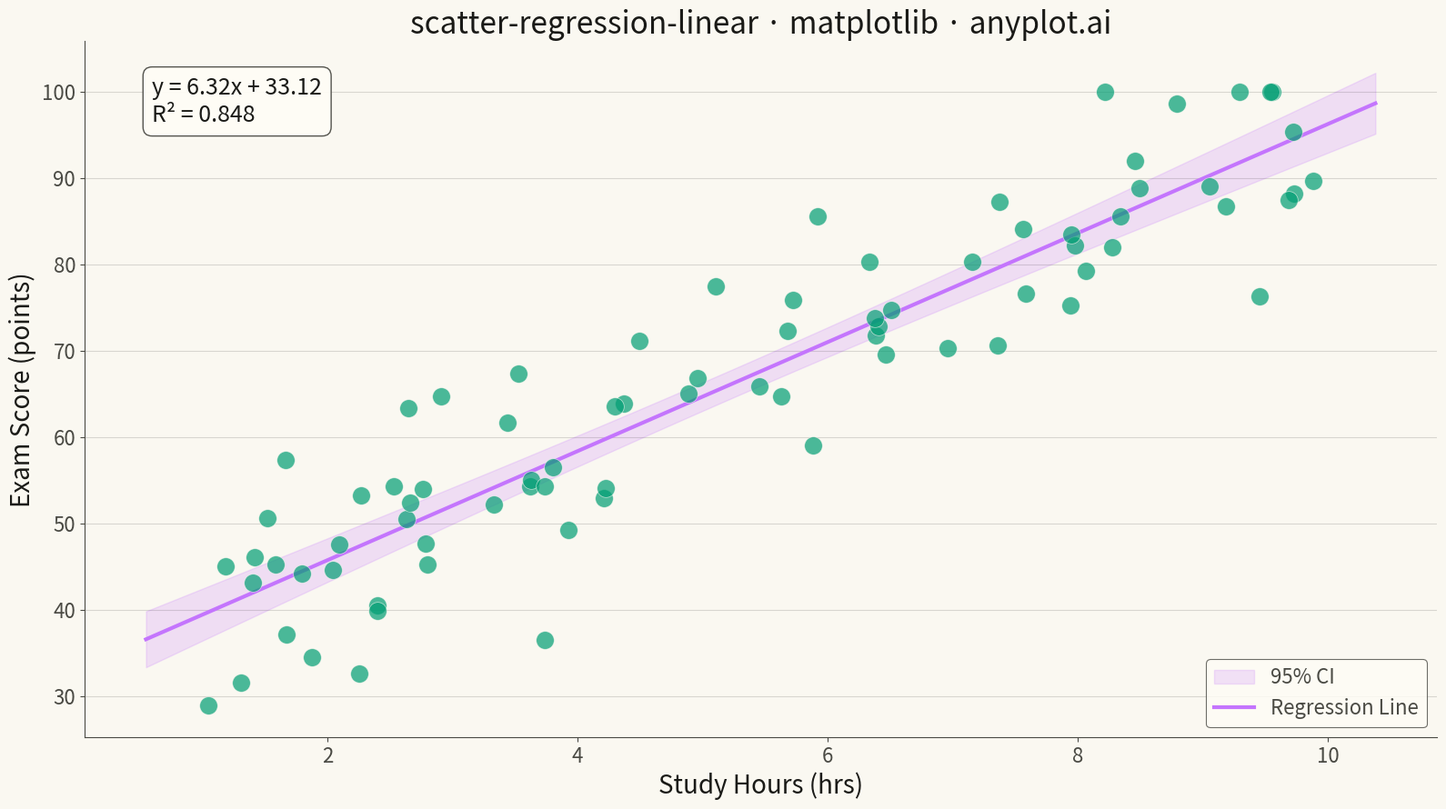

Generate this figure with matplotlib:
""" anyplot.ai
scatter-regression-linear: Scatter Plot with Linear Regression
Library: matplotlib 3.10.9 | Python 3.13.13
Quality: 93/100 | Updated: 2026-05-06
"""

import os

import matplotlib.pyplot as plt
import numpy as np


# Theme tokens
THEME = os.getenv("ANYPLOT_THEME", "light")
PAGE_BG = "#FAF8F1" if THEME == "light" else "#1A1A17"
ELEVATED_BG = "#FFFDF6" if THEME == "light" else "#242420"
INK = "#1A1A17" if THEME == "light" else "#F0EFE8"
INK_SOFT = "#4A4A44" if THEME == "light" else "#B8B7B0"
BRAND = "#009E73"  # Okabe-Ito position 1
SECONDARY = "#C475FD"  # Okabe-Ito position 2 for regression line

# Data: Study hours vs exam scores (realistic educational context)
np.random.seed(42)
n_points = 80
x = np.random.uniform(1, 10, n_points)  # Study hours
noise = np.random.normal(0, 8, n_points)
y = 35 + 6 * x + noise  # Exam scores
y = np.clip(y, 20, 100)  # Realistic score range

# Linear regression using numpy polyfit (leveraging library ecosystem)
coefficients = np.polyfit(x, y, 1)
slope, intercept = coefficients[0], coefficients[1]

# Calculate R-squared
y_pred = np.polyval(coefficients, x)
ss_res = np.sum((y - y_pred) ** 2)
ss_tot = np.sum((y - np.mean(y)) ** 2)
r_squared = 1 - (ss_res / ss_tot)

# Regression line and 95% confidence interval
x_line = np.linspace(x.min() - 0.5, x.max() + 0.5, 100)
y_line = np.polyval(coefficients, x_line)

x_mean = np.mean(x)
ss_xx = np.sum((x - x_mean) ** 2)
se_y = np.sqrt(ss_res / (n_points - 2))
se_line = se_y * np.sqrt(1 / n_points + (x_line - x_mean) ** 2 / ss_xx)
t_val = 1.99  # 95% CI
ci_upper = y_line + t_val * se_line
ci_lower = y_line - t_val * se_line

# Plot
fig, ax = plt.subplots(figsize=(16, 9), facecolor=PAGE_BG)
ax.set_facecolor(PAGE_BG)

# Confidence interval band (using SECONDARY color with reduced alpha)
ax.fill_between(x_line, ci_lower, ci_upper, alpha=0.2, color=SECONDARY, label="95% CI")

# Scatter points (BRAND green as first series)
ax.scatter(x, y, s=200, alpha=0.7, color=BRAND, edgecolors=PAGE_BG, linewidth=0.5, zorder=3)

# Regression line (using SECONDARY color)
ax.plot(x_line, y_line, color=SECONDARY, linewidth=3, label="Regression Line", zorder=2)

# Annotations with theme-adaptive styling
equation = f"y = {slope:.2f}x + {intercept:.2f}"
r_text = f"R² = {r_squared:.3f}"
ax.text(
    0.05,
    0.95,
    f"{equation}\n{r_text}",
    transform=ax.transAxes,
    fontsize=18,
    verticalalignment="top",
    color=INK,
    bbox={"boxstyle": "round,pad=0.4", "facecolor": ELEVATED_BG, "edgecolor": INK_SOFT, "alpha": 0.95},
)

# Styling with theme-adaptive chrome
ax.set_xlabel("Study Hours (hrs)", fontsize=20, color=INK)
ax.set_ylabel("Exam Score (points)", fontsize=20, color=INK)
ax.set_title("scatter-regression-linear · matplotlib · anyplot.ai", fontsize=24, fontweight="medium", color=INK)
ax.tick_params(axis="both", labelsize=16, colors=INK_SOFT)

# Grid styling (subtle, y-axis preferred)
ax.yaxis.grid(True, alpha=0.15, linewidth=0.8, color=INK)

# Spine styling
ax.spines["top"].set_visible(False)
ax.spines["right"].set_visible(False)
for spine in ("left", "bottom"):
    ax.spines[spine].set_color(INK_SOFT)

# Legend styling
leg = ax.legend(fontsize=16, loc="lower right")
if leg:
    leg.get_frame().set_facecolor(ELEVATED_BG)
    leg.get_frame().set_edgecolor(INK_SOFT)
    leg.get_frame().set_linewidth(0.8)
    for text in leg.get_texts():
        text.set_color(INK_SOFT)

plt.tight_layout()
plt.savefig(f"plot-{THEME}.png", dpi=300, bbox_inches="tight", facecolor=PAGE_BG)
